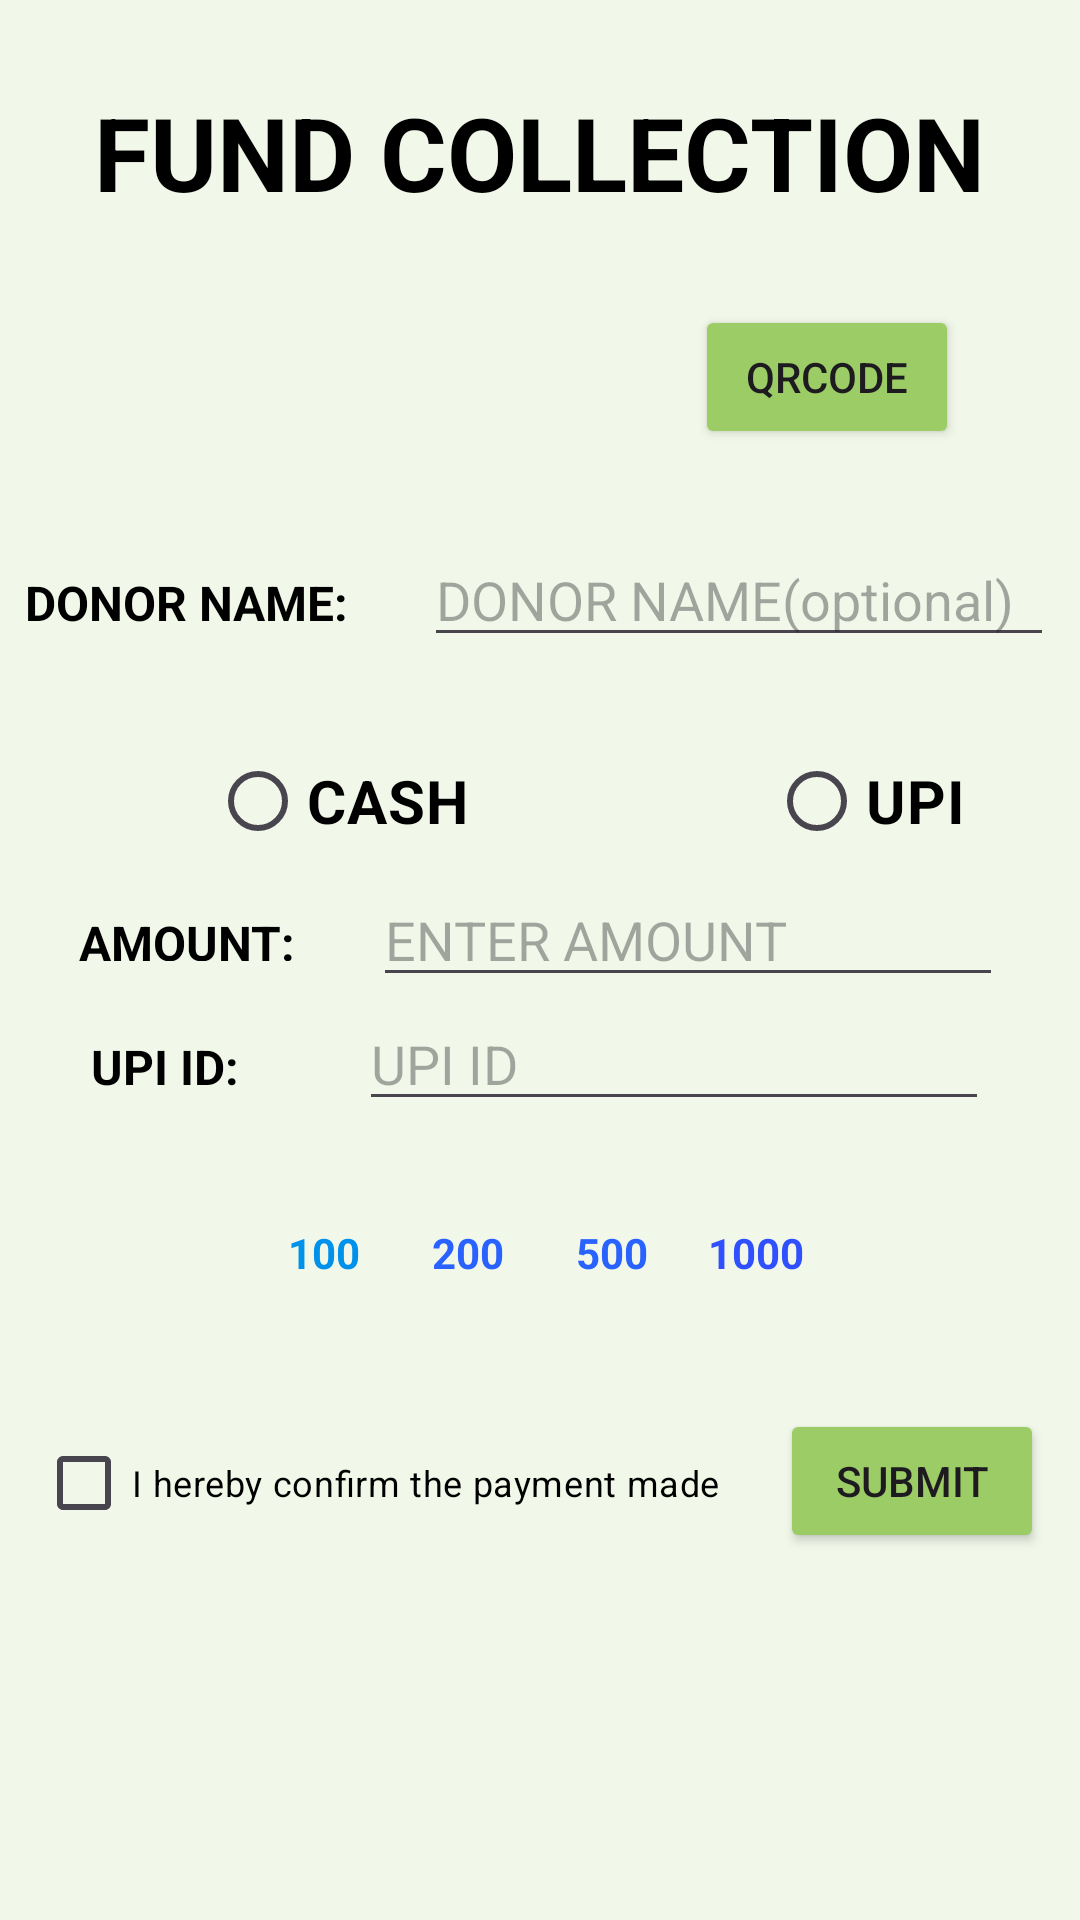

This screen was rendered from an Android layout file. Write that file and the resources it references.
<!-- AndroidManifest.xml: application theme Theme.CrowdFunding -->
<!-- res/layout/activity_collect_funds.xml -->
<?xml version="1.0" encoding="utf-8"?>
<androidx.constraintlayout.widget.ConstraintLayout xmlns:android="http://schemas.android.com/apk/res/android"
    xmlns:app="http://schemas.android.com/apk/res-auto"
    xmlns:tools="http://schemas.android.com/tools"
    android:layout_width="match_parent"
    android:layout_height="match_parent"
    android:background="#F1F8E9"
    tools:context=".CollectFunds">

    <TextView
        android:id="@+id/textView2"
        android:layout_width="wrap_content"
        android:layout_height="wrap_content"
        android:layout_marginTop="28dp"
        android:text="@string/fund_collection"
        android:textColor="#000000"
        android:textSize="34sp"
        android:textStyle="bold"
        app:layout_constraintEnd_toEndOf="parent"
        app:layout_constraintHorizontal_bias="0.495"
        app:layout_constraintStart_toStartOf="parent"
        app:layout_constraintTop_toTopOf="parent" />

    <TextView
        android:id="@+id/fundingName"
        android:layout_width="wrap_content"
        android:layout_height="wrap_content"
        android:layout_marginTop="32dp"
        android:background="#C5E1A5"
        android:textColor="#000000"
        android:textSize="24sp"
        app:layout_constraintEnd_toEndOf="parent"
        app:layout_constraintHorizontal_bias="0.25"
        app:layout_constraintStart_toStartOf="parent"
        app:layout_constraintTop_toBottomOf="@+id/textView2" />

    <LinearLayout
        android:id="@+id/linearLayout"
        android:layout_width="match_parent"
        android:layout_height="wrap_content"
        android:layout_marginTop="20dp"
        android:gravity="center_horizontal"
        android:orientation="horizontal"
        app:layout_constraintEnd_toEndOf="parent"
        app:layout_constraintHorizontal_bias="0.5"
        app:layout_constraintStart_toStartOf="parent"
        app:layout_constraintTop_toBottomOf="@+id/upiLayout_fundCollection">

        <TextView
            android:id="@+id/textView8"
            android:layout_width="48dp"
            android:layout_height="48dp"
            android:gravity="center_horizontal|center_vertical"
            android:onClick="updateAmount"
            android:text="@string/_100"
            android:textColor="#0091EA"
            android:textStyle="bold" />

        <TextView
            android:id="@+id/textView10"
            android:layout_width="48dp"
            android:layout_height="48dp"
            android:gravity="center_horizontal|center_vertical"
            android:onClick="updateAmount"
            android:text="@string/_200"
            android:textColor="#2962FF"
            android:textStyle="bold" />

        <TextView
            android:id="@+id/textView9"
            android:layout_width="48dp"
            android:layout_height="48dp"
            android:gravity="center_horizontal|center_vertical"
            android:onClick="updateAmount"
            android:text="@string/_500"
            android:textColor="#2962FF"
            android:textStyle="bold" />

        <TextView
            android:id="@+id/textView12"
            android:layout_width="48dp"
            android:layout_height="48dp"
            android:gravity="center_horizontal|center_vertical"
            android:onClick="updateAmount"
            android:text="@string/_1000"
            android:textColor="#304FFE"
            android:textStyle="bold" />
    </LinearLayout>

    <RadioGroup
        android:id="@+id/radioGroup_fundCollection"
        android:layout_width="match_parent"
        android:layout_height="wrap_content"
        android:layout_marginTop="24dp"
        android:gravity="center_vertical"
        android:orientation="horizontal"
        app:layout_constraintEnd_toEndOf="parent"
        app:layout_constraintStart_toStartOf="parent"
        app:layout_constraintTop_toBottomOf="@+id/linearLayout2">

        <RadioButton
            android:id="@+id/radioCash_fundCollection"
            android:layout_width="wrap_content"
            android:layout_height="wrap_content"
            android:layout_marginHorizontal="70dp"
            android:onClick="onRadioButtonClicked"
            android:text="@string/cash"
            android:textColor="#000000"
            android:textSize="20sp"
            android:textStyle="bold" />

        <RadioButton
            android:id="@+id/radioUpi_fundCollection"
            android:layout_width="wrap_content"
            android:layout_height="wrap_content"
            android:layout_marginHorizontal="30dp"
            android:onClick="onRadioButtonClicked"
            android:text="@string/upi"
            android:textColor="#000000"
            android:textSize="20sp"
            android:textStyle="bold" />
    </RadioGroup>

    <LinearLayout
        android:id="@+id/upiLayout_fundCollection"
        android:layout_width="match_parent"
        android:layout_height="wrap_content"
        android:gravity="center_horizontal"
        android:orientation="horizontal"
        app:layout_constraintEnd_toEndOf="parent"
        app:layout_constraintHorizontal_bias="0.5"
        app:layout_constraintStart_toStartOf="parent"
        app:layout_constraintTop_toBottomOf="@+id/linearLayout4">

        <TextView
            android:id="@+id/textView14"
            android:layout_width="wrap_content"
            android:layout_height="wrap_content"
            android:layout_marginEnd="40dp"
            android:text="@string/upi_id"
            android:textColor="#000000"
            android:textSize="16sp"
            android:textStyle="bold" />

        <EditText
            android:id="@+id/upiID_fundCollection"
            android:layout_width="wrap_content"
            android:layout_height="wrap_content"
            android:autofillHints=""
            android:ems="10"
            android:hint="@string/upi_id_1"
            android:inputType="text"
            android:textColor="#000000" />
    </LinearLayout>

    <LinearLayout
        android:id="@+id/linearLayout4"
        android:layout_width="411dp"
        android:layout_height="wrap_content"
        android:gravity="center_horizontal"
        android:orientation="horizontal"
        app:layout_constraintEnd_toEndOf="parent"
        app:layout_constraintStart_toStartOf="parent"
        app:layout_constraintTop_toBottomOf="@+id/radioGroup_fundCollection">

        <TextView
            android:id="@+id/textView6"
            android:layout_width="73dp"
            android:layout_height="17dp"
            android:layout_marginEnd="25dp"
            android:text="@string/amount"
            android:textColor="#000000"
            android:textSize="16sp"
            android:textStyle="bold" />

        <EditText
            android:id="@+id/amount_fundCollection"
            android:layout_width="wrap_content"
            android:layout_height="wrap_content"
            android:autofillHints=""
            android:ems="10"
            android:hint="@string/enter_amount"
            android:inputType="number"
            android:textColor="#FF3D00" />
    </LinearLayout>

    <LinearLayout
        android:id="@+id/linearLayout2"
        android:layout_width="match_parent"
        android:layout_height="wrap_content"
        android:layout_marginTop="40dp"
        android:gravity="center_horizontal"
        android:orientation="horizontal"
        app:layout_constraintEnd_toEndOf="parent"
        app:layout_constraintHorizontal_bias="0.0"
        app:layout_constraintStart_toStartOf="parent"
        app:layout_constraintTop_toBottomOf="@+id/fundingName">

        <TextView
            android:id="@+id/textView13"
            android:layout_width="wrap_content"
            android:layout_height="wrap_content"
            android:layout_marginEnd="25dp"
            android:text="@string/donor_name"
            android:textColor="#000000"
            android:textSize="16sp"
            android:textStyle="bold" />

        <EditText
            android:id="@+id/donorName_fundCollection"
            android:layout_width="wrap_content"
            android:layout_height="wrap_content"
            android:autofillHints=""
            android:ems="10"
            android:hint="@string/donor_name_optional"
            android:inputType="text"
            android:textColor="#000000" />
    </LinearLayout>

    <LinearLayout
        android:layout_width="0dp"
        android:layout_height="wrap_content"
        android:gravity="center_horizontal"
        android:orientation="horizontal"
        app:layout_constraintBottom_toBottomOf="parent"
        app:layout_constraintEnd_toEndOf="parent"
        app:layout_constraintHorizontal_bias="0.0"
        app:layout_constraintStart_toStartOf="parent"
        app:layout_constraintTop_toBottomOf="@+id/linearLayout"
        app:layout_constraintVertical_bias="0.187">

        <CheckBox
            android:id="@+id/checkBox_authorize"
            android:layout_width="wrap_content"
            android:layout_height="wrap_content"
            android:layout_marginEnd="20dp"
            android:backgroundTint="#66BB6A"
            android:text="@string/i_hereby_confirm_the_payment_made"
            android:textColor="#000000"
            android:textSize="12sp" />

        <Button
            android:id="@+id/submit_fundCollection"
            android:layout_width="wrap_content"
            android:layout_height="wrap_content"
            android:backgroundTint="#9CCC65"
            android:onClick="onSubmit"
            android:text="@string/submit_1" />

    </LinearLayout>

    <Button
        android:id="@+id/generateQRCode"
        android:layout_width="wrap_content"
        android:layout_height="wrap_content"
        android:backgroundTint="#9CCC65"
        android:text="QRCode"
        app:layout_constraintBottom_toTopOf="@+id/linearLayout2"
        app:layout_constraintEnd_toEndOf="parent"
        app:layout_constraintHorizontal_bias="0.852"
        app:layout_constraintStart_toStartOf="parent"
        app:layout_constraintTop_toBottomOf="@+id/textView2" />

    <androidx.constraintlayout.widget.Guideline
        android:id="@+id/guideline"
        android:layout_width="wrap_content"
        android:layout_height="wrap_content"
        android:orientation="horizontal"
        app:layout_constraintGuide_begin="20dp" />

</androidx.constraintlayout.widget.ConstraintLayout>
<!-- resources referenced by this layout -->
<resources>
  <string name="_100">100</string>
  <string name="_1000">1000</string>
  <string name="_200">200</string>
  <string name="_500">500</string>
  <string name="amount">AMOUNT:</string>
  <string name="cash">CASH</string>
  <string name="donor_name">DONOR NAME:</string>
  <string name="donor_name_optional">DONOR NAME(optional)</string>
  <string name="enter_amount">ENTER AMOUNT</string>
  <string name="fund_collection">FUND COLLECTION</string>
  <string name="i_hereby_confirm_the_payment_made">I hereby confirm the payment made</string>
  <string name="submit_1">Submit</string>
  <string name="upi">UPI</string>
  <string name="upi_id">UPI ID:</string>
  <string name="upi_id_1">UPI ID</string>
  <style name="Theme.CrowdFunding" parent="Base.Theme.CrowdFunding" />
  <style name="Base.Theme.CrowdFunding" parent="Theme.Material3.DayNight.NoActionBar">
          
          
      </style>
</resources>
